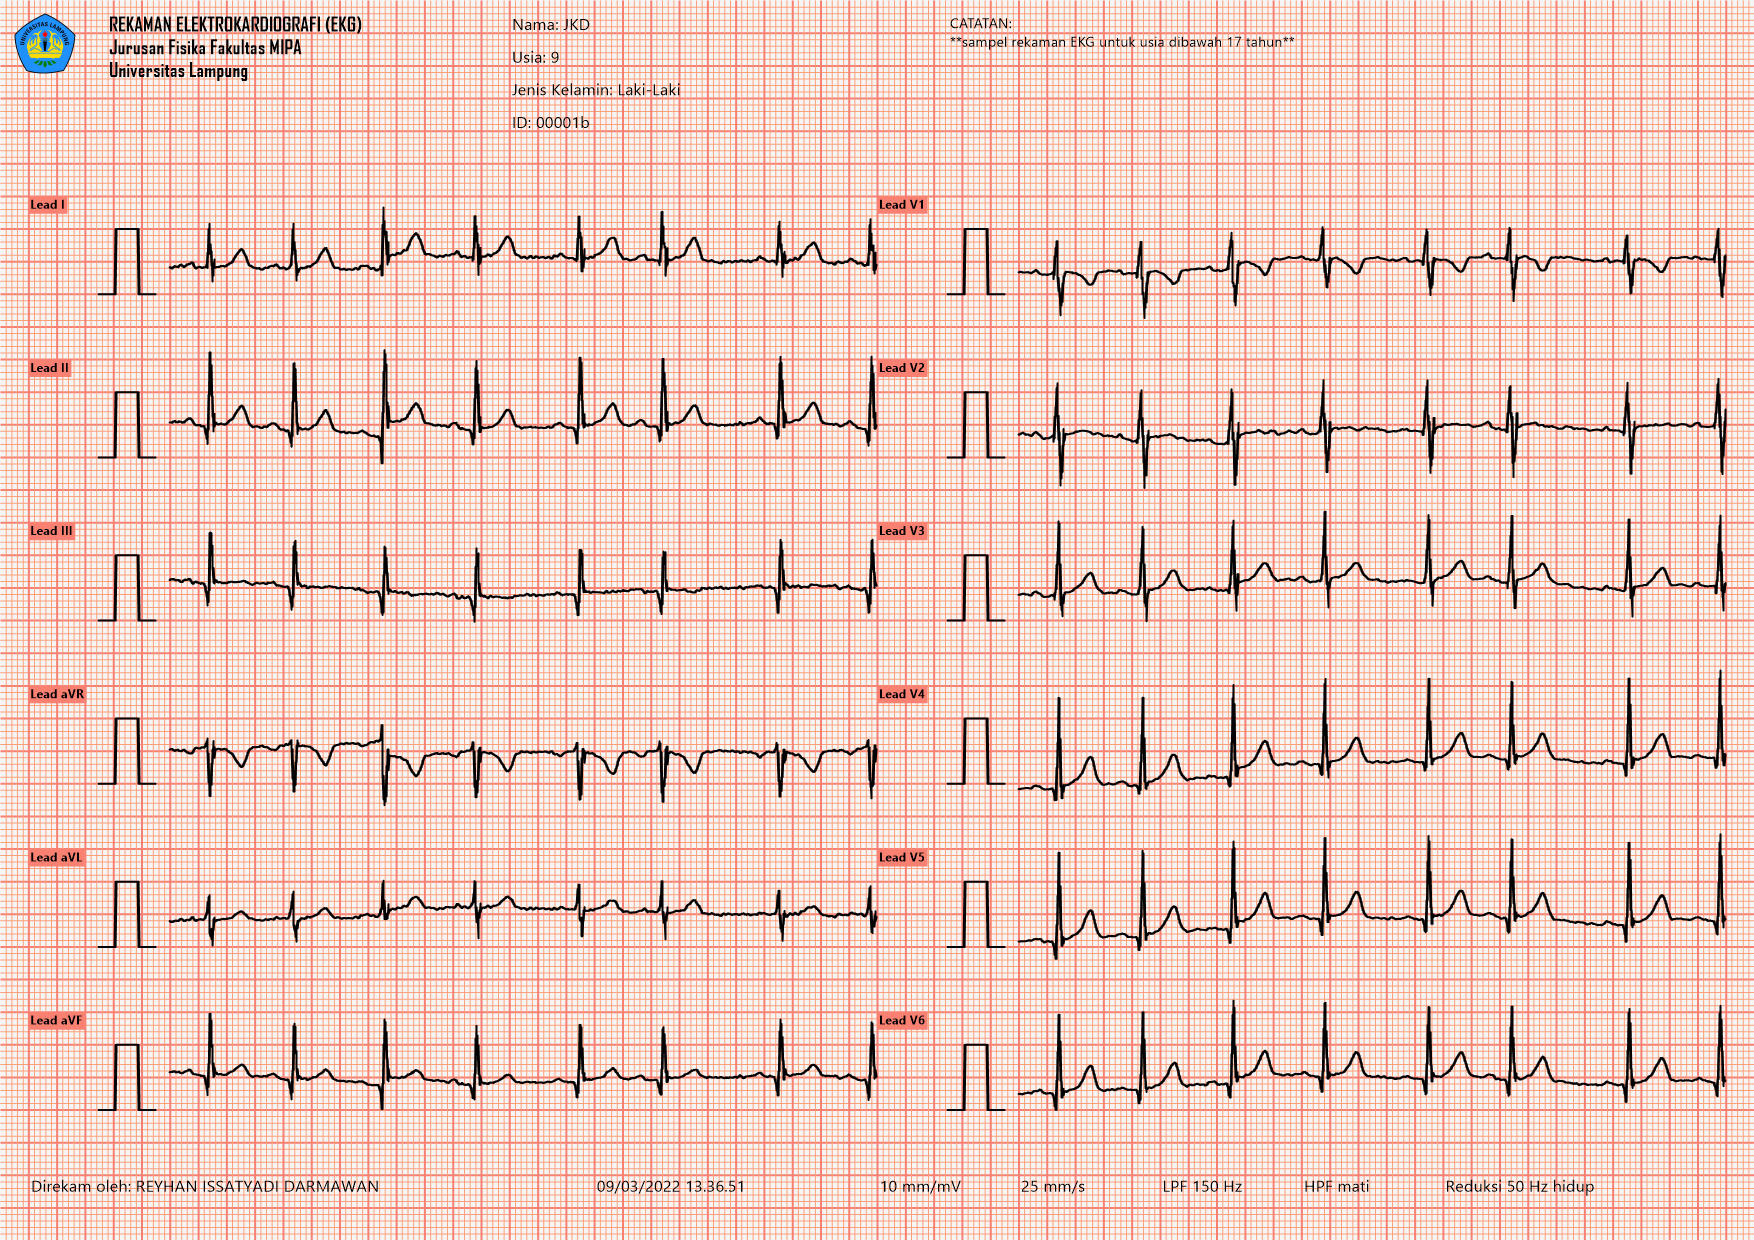

Source data for this figure (header and first rows):
ID, Name, BirthDate, Sex, DateTime, Gain, TimeBase, LPF, HPF, MainsFilter
00001b, JKD, 9, Laki-Laki, 03/09/2022 13:36:51, 10 mm/mV, 25 mm/s, 150 Hz, Off, On
I, II, V1, V2, V3, V4, V5, V6
-0.08424, 0.03735, -0.1624, -0.1481, -0.1044, -0.5805, -0.4168, -0.2522
-0.08663, 0.03656, -0.1622, -0.1495, -0.105, -0.581, -0.4173, -0.252
-0.08742, 0.03656, -0.1619, -0.1508, -0.1047, -0.5823, -0.4194, -0.2533
-0.09378, 0.03576, -0.1619, -0.1516, -0.1047, -0.5831, -0.4178, -0.2533
-0.1001, 0.03656, -0.1593, -0.1497, -0.1044, -0.5844, -0.416, -0.2515
-0.1009, 0.03735, -0.1577, -0.1473, -0.1036, -0.5837, -0.4168, -0.2515
-0.1009, 0.03576, -0.1564, -0.1436, -0.09834, -0.5799, -0.4138, -0.2501
-0.1033, 0.03258, -0.1537, -0.1378, -0.09251, -0.5749, -0.4096, -0.2467
-0.1001, 0.03179, -0.1529, -0.1338, -0.09171, -0.5741, -0.4096, -0.2475
-0.0906, 0.03815, -0.155, -0.1312, -0.09304, -0.5754, -0.4117, -0.2528
-0.08663, 0.0453, -0.1556, -0.1293, -0.09357, -0.5768, -0.4138, -0.2573
-0.0898, 0.04927, -0.1566, -0.1288, -0.09384, -0.5762, -0.4141, -0.2599
-0.0898, 0.05086, -0.1603, -0.127, -0.09358, -0.5744, -0.4146, -0.2605
-0.08106, 0.05245, -0.1638, -0.1248, -0.09146, -0.5731, -0.4157, -0.2615
-0.07629, 0.05245, -0.1654, -0.1224, -0.08828, -0.5715, -0.4157, -0.2607
-0.07947, 0.05404, -0.164, -0.1187, -0.08457, -0.5686, -0.412, -0.2562
-0.07868, 0.05802, -0.1632, -0.1195, -0.08537, -0.5686, -0.4128, -0.2531
-0.07073, 0.0604, -0.1683, -0.1262, -0.09119, -0.572, -0.4154, -0.2541
-0.06596, 0.0604, -0.1691, -0.1309, -0.09119, -0.572, -0.4154, -0.2517
-0.06596, 0.05722, -0.1656, -0.1315, -0.08775, -0.5694, -0.4136, -0.2467
-0.07073, 0.04927, -0.1654, -0.132, -0.08589, -0.5659, -0.4117, -0.2424
-0.0755, 0.04053, -0.168, -0.1362, -0.08853, -0.5654, -0.4112, -0.2395
-0.0755, 0.03894, -0.1667, -0.1405, -0.09356, -0.5672, -0.4115, -0.239
-0.0755, 0.04212, -0.1638, -0.1415, -0.09463, -0.5667, -0.4109, -0.2401
-0.07788, 0.04292, -0.164, -0.1458, -0.09728, -0.5662, -0.4104, -0.2411
-0.07868, 0.04133, -0.1656, -0.1521, -0.1028, -0.567, -0.4128, -0.2435
-0.08027, 0.04053, -0.164, -0.1545, -0.1036, -0.5646, -0.412, -0.2419
-0.08265, 0.03974, -0.1598, -0.1503, -0.0986, -0.5619, -0.4093, -0.2393
-0.08504, 0.03656, -0.1603, -0.15, -0.09913, -0.5648, -0.4107, -0.2406
-0.08424, 0.03815, -0.1635, -0.1508, -0.1015, -0.5656, -0.4107, -0.2414
-0.07629, 0.04689, -0.1635, -0.15, -0.1015, -0.5656, -0.4083, -0.239
-0.06676, 0.05643, -0.1595, -0.1476, -0.1007, -0.5656, -0.4051, -0.2358
-0.06437, 0.05722, -0.1582, -0.1487, -0.0994, -0.5651, -0.4038, -0.2329
-0.06517, 0.05325, -0.159, -0.1487, -0.0986, -0.5635, -0.4014, -0.2297
-0.05881, 0.05166, -0.1582, -0.1479, -0.0986, -0.5643, -0.3998, -0.2281
-0.05325, 0.05007, -0.1587, -0.1468, -0.09913, -0.5648, -0.3972, -0.2287
-0.05166, 0.04609, -0.1643, -0.1492, -0.1023, -0.5672, -0.3956, -0.231
-0.05007, 0.0453, -0.1693, -0.1526, -0.1057, -0.5675, -0.3958, -0.2329
-0.04768, 0.04689, -0.1699, -0.1563, -0.1087, -0.568, -0.3971, -0.235
-0.0445, 0.04848, -0.1683, -0.1611, -0.1126, -0.5712, -0.4003, -0.2366
-0.04292, 0.04848, -0.1672, -0.1648, -0.1163, -0.5741, -0.4024, -0.2379
-0.0453, 0.04609, -0.1688, -0.1672, -0.1163, -0.5741, -0.4032, -0.2403
-0.05007, 0.04133, -0.1728, -0.1688, -0.1155, -0.5733, -0.4032, -0.2435
-0.05722, 0.03417, -0.1775, -0.172, -0.1163, -0.5741, -0.4056, -0.2475
-0.06278, 0.03179, -0.1789, -0.1733, -0.1153, -0.5746, -0.4069, -0.248
-0.06358, 0.03735, -0.1765, -0.1717, -0.1105, -0.5738, -0.4054, -0.244
-0.06914, 0.04053, -0.1709, -0.1677, -0.1042, -0.5691, -0.4014, -0.2369
-0.07709, 0.03894, -0.1654, -0.163, -0.0986, -0.5627, -0.399, -0.2313
-0.07868, 0.03735, -0.1619, -0.1595, -0.09356, -0.5561, -0.3979, -0.2287
-0.08186, 0.03576, -0.1603, -0.1532, -0.08641, -0.5505, -0.394, -0.2263
-0.08583, 0.03576, -0.1606, -0.1455, -0.07873, -0.5452, -0.3911, -0.2234
-0.08424, 0.03894, -0.163, -0.1407, -0.07396, -0.5421, -0.3903, -0.221
-0.07709, 0.04689, -0.1601, -0.1386, -0.07344, -0.5407, -0.3897, -0.2189
-0.07153, 0.05722, -0.1519, -0.1344, -0.07, -0.5397, -0.3871, -0.2154
-0.07073, 0.06358, -0.1463, -0.128, -0.06603, -0.5333, -0.3815, -0.2083
-0.06994, 0.06278, -0.1463, -0.124, -0.06444, -0.5286, -0.3784, -0.2067
-0.06517, 0.06199, -0.1468, -0.1246, -0.06576, -0.5307, -0.3797, -0.2104
-0.05802, 0.06517, -0.1447, -0.1232, -0.06523, -0.5357, -0.3823, -0.2123
... 2,442 more rows
